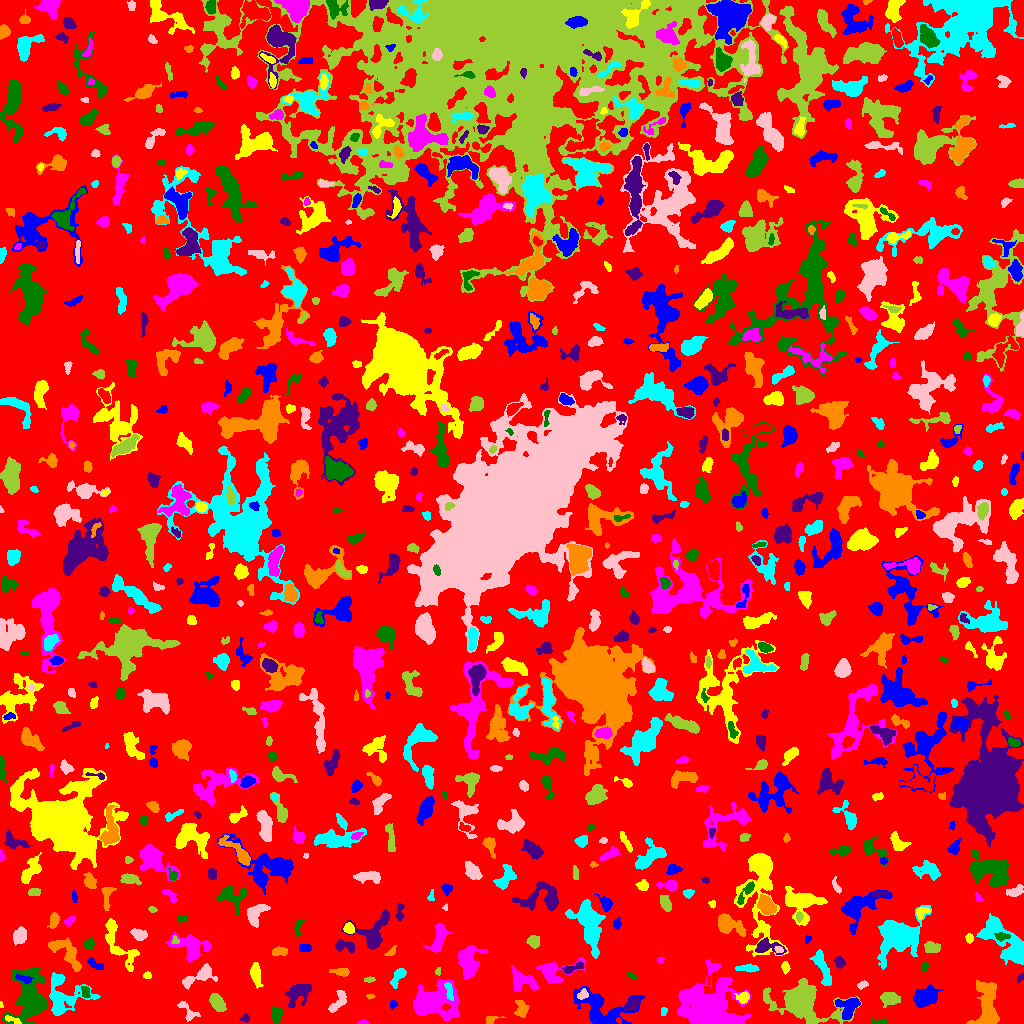

Data behind this chart, as committed beside it:
ID, X, Y, A, B, theta, total_flux, mu_max, mu_median, mu_mean, R_fwhm, R_e, R10, R90, x_start, x_end, y_start, y_end, area, greylevel
0, 517.5, 509.7, 304.2, 290.1, 0.05429, 1370287, 13.0, 2.0, 1.891, 26.7, 228.1, 88.7, 363.8, 0, 1023, 0, 1023, 724571, 1.891
1, 600.9, 14.52, 15.38, 8.973, -0.3509, 4282, 13.0, 4.0, 4.58, 7.674, 9.525, 3.613, 15.16, 573, 644, 0, 37, 935, 7.58
2, 14.17, 2.757, 4.669, 1.276, -0.388, 169.0, 8.0, 1.0, 1.943, 2.111, 2.111, 0.7979, 4.184, 5, 21, 0, 8, 87, 10.94
3, 362.7, 1.119, 2.774, 1.04, 0.01568, 143.0, 6.0, 3.0, 3.178, 3.09, 2.111, 0.7979, 3.192, 357, 368, 0, 4, 45, 7.178
4, 878.9, 1.615, 5.077, 1.289, 0.04705, 96.0, 4.0, 1.0, 1.143, 3.038, 2.523, 0.7979, 3.989, 871, 887, 0, 6, 84, 6.143
5, 245.4, 5.182, 2.389, 1.92, 0.5296, 110.0, 3.0, 2.0, 1.667, 3.29, 2.585, 0.9772, 4.107, 239, 250, 1, 10, 66, 5.667
6, 490.8, 4.725, 2.22, 1.842, 0.8278, 80.0, 3.0, 1.0, 0.9195, 2.706, 2.185, 0.7979, 3.568, 486, 505, 0, 7, 87, 5.92
7, 663.5, 12.17, 2.306, 1.595, 1.278, 159.0, 5.0, 3.0, 2.944, 3.29, 2.394, 0.9772, 3.613, 661, 667, 8, 16, 54, 8.944
8, 187.8, 12.21, 6.846, 2.854, -0.832, 426.0, 5.0, 2.0, 2.448, 5.171, 4.107, 1.596, 6.283, 177, 200, 2, 22, 174, 6.448
9, 799.1, 22.34, 11.87, 6.992, -0.3377, 17462, 73.0, 5.0, 11.66, 6.723, 7.611, 2.821, 16.21, 763, 861, 0, 45, 1498, 14.66
10, 926, 2.919, 3.866, 2.417, 0.4608, 593.0, 11.0, 3.0, 4.297, 3.785, 3.141, 1.262, 5.352, 918, 935, 0, 13, 138, 8.297
11, 849.2, 17.07, 5.579, 4.587, 0.7945, 691.0, 7.0, 2.0, 2.1, 4.514, 4.886, 1.784, 8.195, 835, 860, 4, 26, 329, 8.1
12, 0.7727, 18.2, 1.882, 0.8405, -1.425, 44.0, 4.0, 2.0, 1.913, 2.111, 1.382, 0.5642, 2.257, 0, 3, 16, 22, 23, 7.913
13, 434.9, 22.08, 12.38, 9.146, 0.06213, 4660, 8.0, 4.0, 4.021, 14.45, 11.2, 4.334, 17.07, 413, 459, 3, 44, 1159, 7.021
14, 276.4, 8.933, 3.711, 2.501, 1.562, 523.0, 8.0, 3.0, 3.151, 4.652, 3.785, 1.493, 6.077, 271, 282, 0, 17, 166, 7.151
15, 298.6, 30.22, 7.243, 4.605, 0.6822, 1480, 11.0, 3.0, 3.854, 4.222, 6.433, 2.257, 9.901, 285, 311, 16, 39, 384, 6.854
16, 521.4, 13.43, 4.164, 2.949, -1.479, 569.0, 8.0, 2.0, 3.144, 4.26, 3.785, 1.493, 6.457, 514, 529, 6, 23, 181, 7.144
17, 62.67, 24.74, 10.91, 9.909, 0.5806, 2220, 11.0, 2.0, 2.843, 5.754, 7.59, 2.706, 13.12, 49, 100, 8, 51, 781, 6.843
18, 337.7, 20.8, 6.966, 2.618, 0.9262, 544.0, 8.0, 2.0, 2.542, 3.742, 4.37, 1.493, 7.047, 328, 346, 11, 33, 214, 6.542
19, 216.8, 21.18, 4.235, 2.706, -1.049, 1079, 13.0, 4.0, 4.671, 4.618, 4.26, 1.596, 6.979, 209, 226, 12, 30, 231, 8.671
20, 663.2, 30.72, 10.1, 3.138, -1.394, 1075, 8.0, 3.0, 2.807, 5.499, 6.077, 2.111, 9.641, 656, 672, 6, 52, 383, 6.807
21, 392.8, 19.11, 2.024, 1.743, 1.21, 120.0, 4.0, 2.0, 2.105, 3.478, 2.326, 0.7979, 3.7, 390, 397, 14, 23, 57, 6.105
22, 743.7, 26.26, 3.192, 2.538, 0.3008, 417.0, 8.0, 3.0, 3.159, 3.868, 3.338, 1.262, 5.499, 734, 749, 20, 32, 132, 9.159
23, 708.5, 14.23, 10.42, 9.103, -0.5079, 43455, 116.0, 8.0, 19.36, 8.813, 9.062, 3.523, 18.78, 677, 750, 0, 64, 2245, 22.36
24, 85.38, 31.81, 3.227, 1.816, -1.358, 171.0, 3.0, 2.0, 1.781, 4.26, 2.985, 1.262, 4.618, 81, 90, 26, 37, 96, 8.781
25, 632.3, 18.67, 4.304, 2.328, 0.9882, 404.0, 7.0, 2.0, 2.59, 3.385, 3.827, 1.382, 5.997, 624, 639, 12, 27, 156, 9.59
26, 370.4, 27.11, 1.967, 1.002, 0.02424, 55.0, 4.0, 1.0, 1.375, 2.326, 1.693, 0.5642, 2.706, 366, 375, 24, 29, 40, 6.375
27, 449, 32.3, 4.878, 1.571, -1.356, 198.0, 4.0, 2.0, 1.692, 4.687, 3.385, 1.262, 5.171, 444, 453, 23, 41, 117, 10.69
28, 582.8, 29.13, 3.071, 2.205, 0.688, 240.0, 5.0, 2.0, 2.526, 3.868, 3.241, 1.262, 4.853, 577, 588, 24, 35, 95, 10.53
29, 890, 24.83, 4.723, 2.868, -0.05747, 881.0, 7.0, 4.0, 3.847, 6.232, 4.652, 1.954, 7.203, 880, 900, 16, 31, 229, 7.847
30, 137.6, 29.43, 6.104, 2.069, -0.2133, 543.0, 8.0, 2.0, 2.662, 4.107, 4.068, 1.493, 6.864, 125, 149, 24, 36, 204, 6.662
31, 925.8, 26.93, 5.802, 3.883, 0.4437, 1833, 11.0, 4.0, 4.303, 6.531, 5.863, 2.326, 9.608, 913, 942, 16, 39, 426, 8.303
32, 255.4, 49.74, 5.938, 2.257, -1.44, 556.0, 5.0, 3.0, 2.539, 5.997, 4.549, 1.871, 7.181, 250, 263, 35, 61, 219, 6.539
33, 522.7, 41.33, 7.426, 5.17, -0.2482, 596.0, 4.0, 1.0, 1.615, 7.527, 5.412, 2.111, 8.831, 511, 539, 32, 58, 369, 6.615
34, 31.27, 24.13, 11.8, 7.695, -1.552, 6872, 30.0, 4.0, 5.775, 6.257, 7.919, 2.821, 15.44, 2, 47, 0, 56, 1190, 9.775
35, 1021, 46.67, 1.964, 1.147, 0.9236, 45.0, 3.0, 1.0, 0.8491, 2.034, 1.784, 0.5642, 2.877, 1017, 1023, 40, 51, 53, 5.849
36, 987.1, 14.85, 13.14, 5.077, -1.543, 3143, 15.0, 3.0, 4.242, 5.642, 7.421, 2.646, 12.72, 966, 999, 0, 43, 741, 8.242
37, 397.8, 46.89, 5.463, 2.275, 1.037, 694.0, 9.0, 4.0, 3.856, 4.853, 4.184, 1.596, 6.433, 390, 406, 35, 55, 180, 7.856
38, 862.3, 38.65, 2.889, 1.641, 0.3405, 159.0, 4.0, 2.0, 2.178, 4.107, 2.706, 0.9772, 4.222, 857, 868, 34, 43, 73, 6.178
39, 369.4, 43.91, 2.866, 1.333, 0.09442, 82.0, 3.0, 1.0, 1.439, 2.821, 2.459, 0.9772, 3.827, 364, 375, 41, 47, 57, 6.439
40, 708.7, 43.3, 2.143, 0.8803, -1.544, 79.0, 4.0, 2.0, 2.257, 2.706, 1.784, 0.5642, 2.646, 707, 710, 39, 48, 35, 8.257
41, 23.89, 44.65, 4.506, 1.661, -0.2326, 348.0, 5.0, 4.0, 3.252, 4.886, 3.523, 1.382, 5.171, 15, 32, 40, 49, 107, 12.25
42, 147.4, 48.34, 1.98, 1.423, 0.05234, 61.0, 3.0, 1.0, 1.07, 2.111, 2.034, 0.7979, 3.385, 143, 151, 45, 52, 57, 6.07
43, 553, 52.1, 9.819, 5.63, 0.1803, 1410, 8.0, 3.0, 3.279, 7.399, 6.457, 2.459, 10.22, 536, 585, 40, 66, 430, 7.279
44, 631.7, 48.11, 2.519, 1.202, -0.7559, 46.0, 3.0, 1.0, 0.807, 1.596, 2.034, 0.5642, 3.192, 626, 637, 45, 52, 57, 5.807
45, 572.1, 55.27, 6.174, 1.786, 0.3218, 470.0, 7.0, 3.0, 3.264, 4.26, 3.742, 1.382, 5.944, 562, 583, 50, 62, 144, 9.264
46, 342, 51.48, 3.843, 1.831, -0.003271, 245.0, 5.0, 2.0, 1.899, 3.656, 3.192, 1.128, 5.046, 329, 349, 47, 55, 129, 6.899
47, 747.3, 55.27, 5.76, 1.684, -0.00066, 373.0, 5.0, 2.0, 2.454, 4.583, 3.868, 1.493, 5.997, 735, 759, 51, 60, 152, 6.454
48, 200, 47.87, 9.087, 3.172, 0.4644, 1051, 10.0, 3.0, 3.109, 4.549, 5.109, 1.871, 8.575, 182, 217, 34, 60, 338, 7.109
49, 437.7, 51.62, 1.588, 1.054, 1.458, 37.0, 2.0, 1.0, 0.8409, 2.706, 1.693, 0.5642, 2.459, 435, 440, 48, 56, 44, 6.841
50, 863.7, 59.16, 4.05, 1.499, -0.07451, 136.0, 3.0, 2.0, 1.679, 3.7, 2.877, 1.128, 4.514, 857, 872, 56, 63, 81, 6.679
51, 94.76, 59.01, 5.344, 1.793, -0.5909, 150.0, 3.0, 1.0, 1.181, 3.909, 3.29, 1.128, 5.046, 87, 103, 54, 66, 127, 6.181
52, 785.5, 56.3, 2.843, 1.787, -1.527, 187.0, 5.0, 2.0, 2.125, 3.141, 2.821, 1.128, 4.549, 781, 790, 49, 62, 88, 6.125
53, 660.5, 63.57, 1.578, 1.269, -0.08797, 51.0, 3.0, 1.0, 1.133, 2.257, 1.784, 0.5642, 2.821, 657, 664, 60, 66, 45, 6.133
54, 924.4, 56.25, 2.003, 1.425, 0.9496, 52.0, 2.0, 1.0, 0.7647, 3.568, 2.034, 0.7979, 3.29, 921, 929, 52, 62, 68, 5.765
55, 839.6, 61.16, 2.861, 2.171, -1.198, 315.0, 6.0, 3.0, 2.972, 4.478, 3.192, 1.262, 4.951, 834, 845, 55, 67, 106, 6.972
56, 279.8, 71.94, 4.048, 1.632, 0.05401, 188.0, 4.0, 2.0, 1.48, 4.549, 3.29, 1.128, 5.046, 272, 287, 68, 77, 127, 6.48
57, 822.2, 56.42, 10.86, 2.651, -1.206, 873.0, 7.0, 2.0, 2.568, 4.787, 5.836, 2.111, 9.027, 809, 831, 38, 74, 340, 6.568
58, 778.7, 74.26, 1.853, 1.468, -0.2324, 69.0, 3.0, 1.0, 1.232, 2.706, 2.111, 0.7979, 3.241, 774, 783, 71, 77, 56, 10.23
59, 931.5, 75.63, 3.907, 2.848, -0.2863, 670.0, 8.0, 4.0, 4.061, 5.614, 4.146, 1.596, 6.283, 924, 940, 71, 82, 165, 8.061
... 803 more rows
